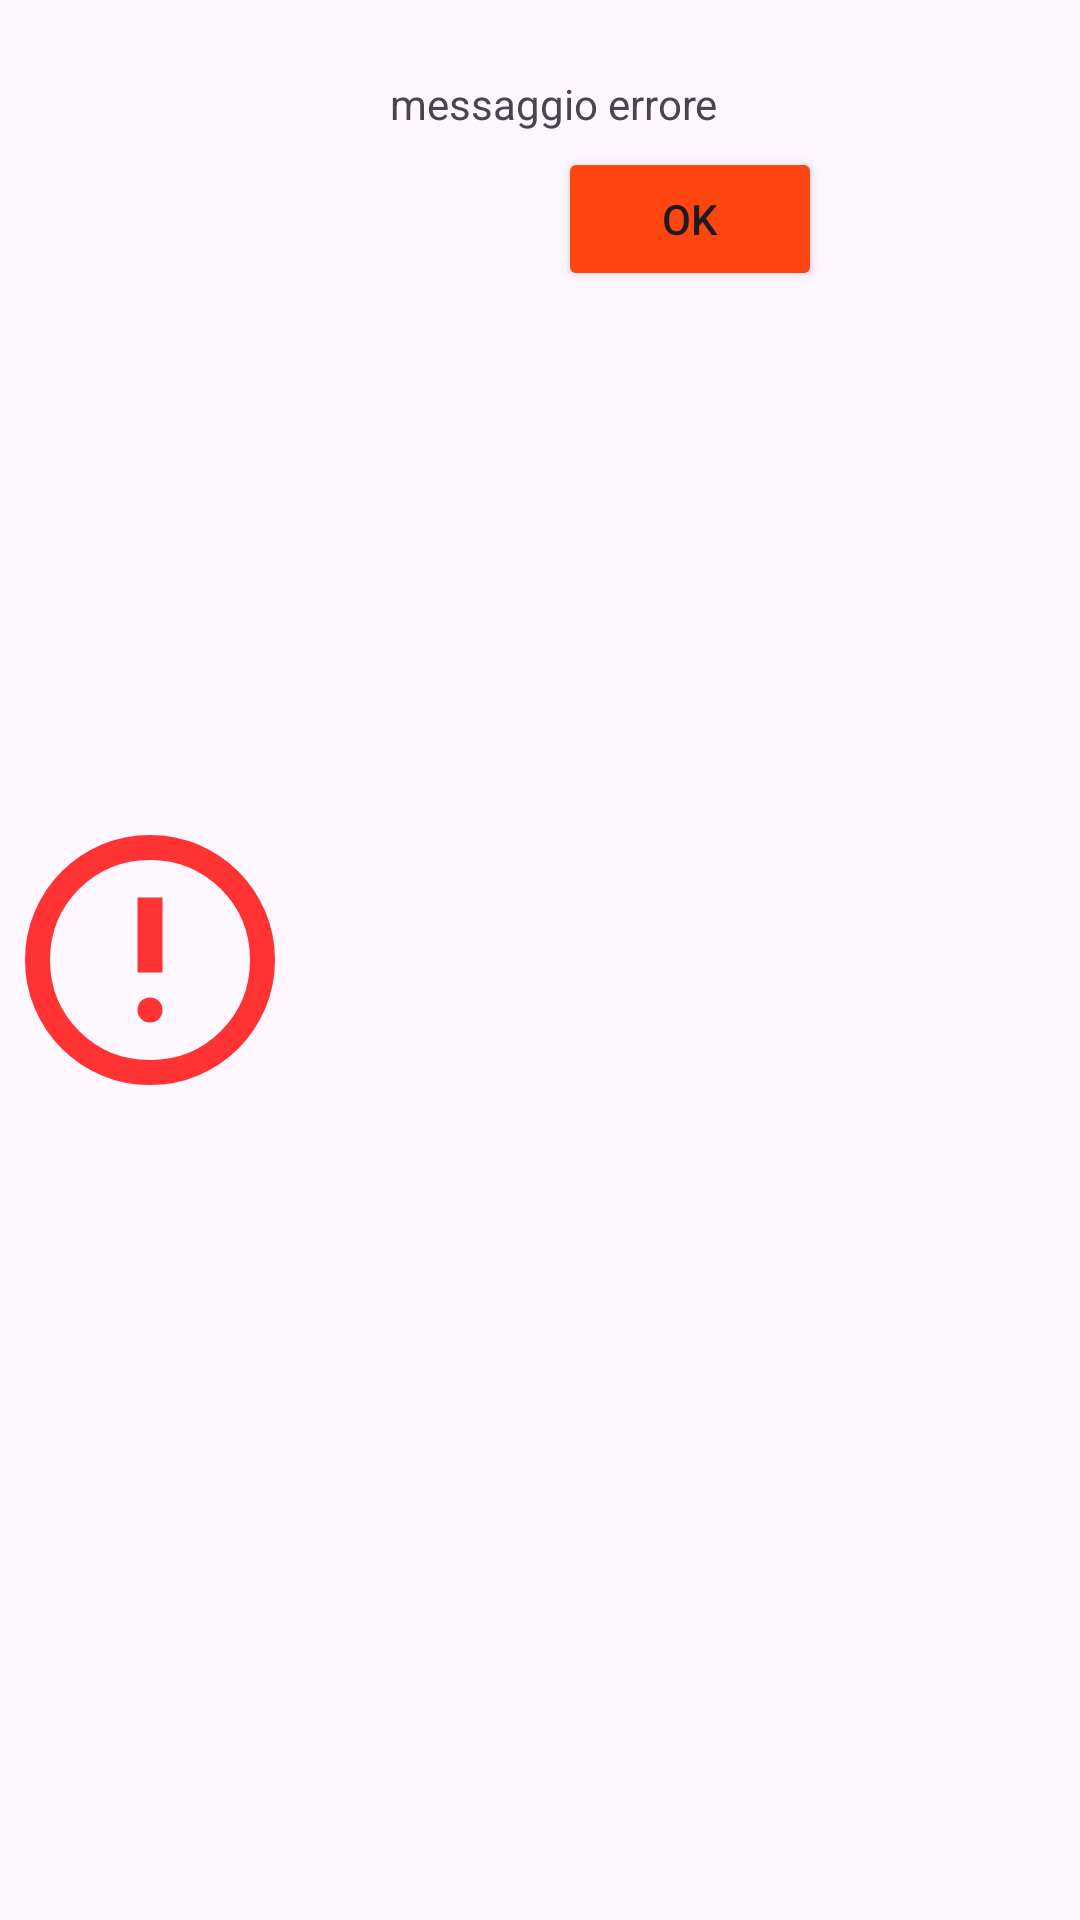

Reconstruct the res/layout file that produces this screen, plus the resources it refers to.
<!-- AndroidManifest.xml: application theme Theme.CookingApp -->
<!-- res/layout/dialog_errore.xml -->
<?xml version="1.0" encoding="utf-8"?>
<androidx.constraintlayout.widget.ConstraintLayout xmlns:android="http://schemas.android.com/apk/res/android"
    android:layout_width="wrap_content"
    android:layout_height="wrap_content"
    xmlns:app="http://schemas.android.com/apk/res-auto">

    <ImageView
        android:id="@+id/imgErrore"
        android:layout_width="100dp"
        android:layout_height="100dp"
        android:src="@drawable/baseline_error_24"
        app:tint="@color/vermilion"
        app:layout_constraintTop_toTopOf="parent"
        app:layout_constraintBottom_toBottomOf="parent"
        app:layout_constraintLeft_toLeftOf="parent"/>

    <TextView
        android:id="@+id/messaggioErrore"
        android:layout_width="200dp"
        android:layout_height="wrap_content"
        android:text="messaggio errore"
        android:layout_marginTop="25dp"
        android:layout_marginLeft="10dp"
        android:layout_marginRight="10dp"
        app:layout_constraintRight_toRightOf="parent"
        app:layout_constraintTop_toTopOf="parent"
        app:layout_constraintBottom_toTopOf="@id/buttonOK"
        app:layout_constraintLeft_toRightOf="@id/imgErrore"/>

    <Button
        android:id="@+id/buttonOK"
        android:layout_width="wrap_content"
        android:layout_height="wrap_content"
        android:text="ok"
        android:layout_marginTop="5dp"
        android:layout_marginBottom="10dp"
        android:backgroundTint="@color/coquelicot"
        app:layout_constraintTop_toBottomOf="@id/messaggioErrore"
        app:layout_constraintLeft_toRightOf="@id/imgErrore"
        app:layout_constraintRight_toRightOf="parent"/>

</androidx.constraintlayout.widget.ConstraintLayout>
<!-- resources referenced by this layout -->
<resources>
  <color name="coquelicot">#FF4510</color>
  <color name="vermilion">#FF3333</color>
  <!-- drawable baseline_error_24 (drawable) -->
  <vector xmlns:android="http://schemas.android.com/apk/res/android"
      android:width="24dp"
      android:height="24dp"
      android:viewportWidth="960"
      android:viewportHeight="960">
    <path
        android:pathData="M480,680q17,0 28.5,-11.5T520,640q0,-17 -11.5,-28.5T480,600q-17,0 -28.5,11.5T440,640q0,17 11.5,28.5T480,680ZM440,520h80v-240h-80v240ZM480,880q-83,0 -156,-31.5T197,763q-54,-54 -85.5,-127T80,480q0,-83 31.5,-156T197,197q54,-54 127,-85.5T480,80q83,0 156,31.5T763,197q54,54 85.5,127T880,480q0,83 -31.5,156T763,763q-54,54 -127,85.5T480,880ZM480,800q134,0 227,-93t93,-227q0,-134 -93,-227t-227,-93q-134,0 -227,93t-93,227q0,134 93,227t227,93ZM480,480Z"
        android:fillColor="#000000"/>
  </vector>
  <style name="Theme.CookingApp" parent="Base.Theme.CookingApp" />
  <style name="Base.Theme.CookingApp" parent="Theme.Material3.DayNight.NoActionBar">
          
          
      </style>
</resources>
